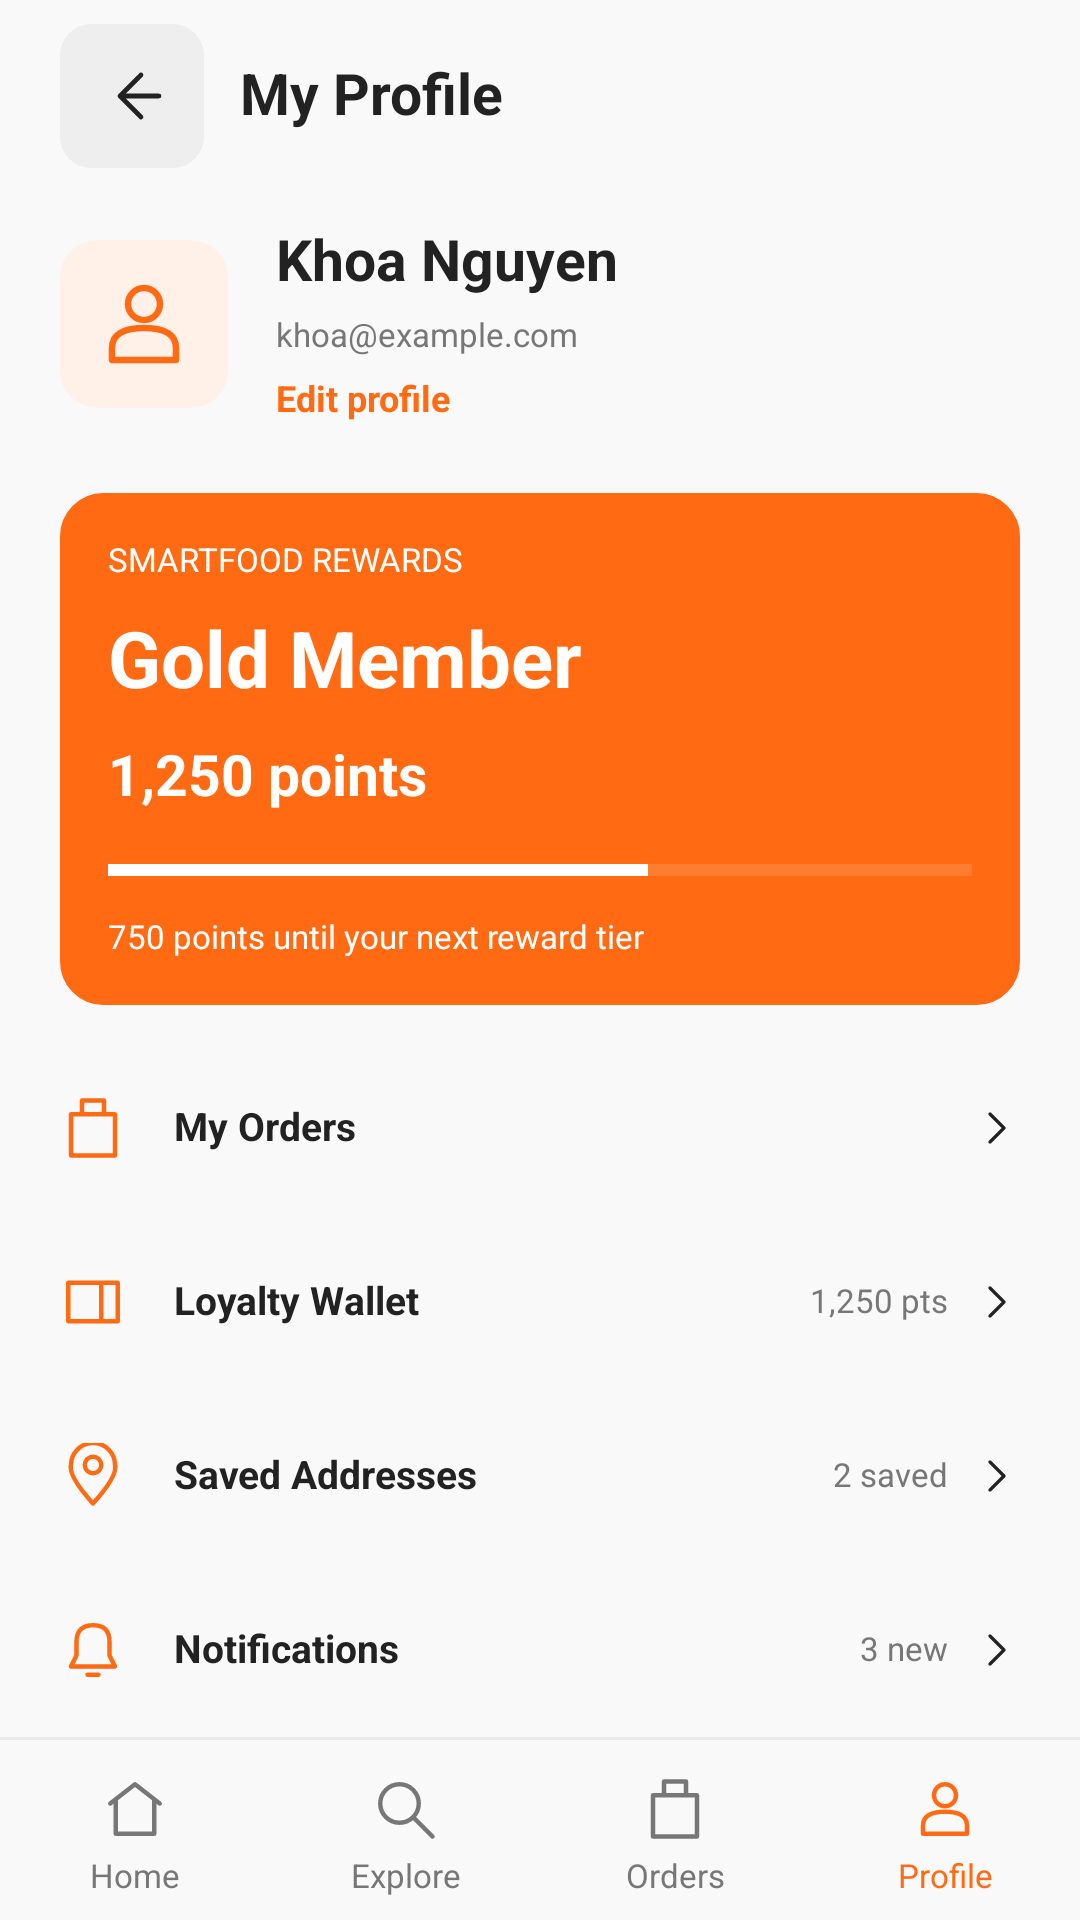

Write the Android layout XML for this screen, with the resource values it uses.
<!-- AndroidManifest.xml: application theme Theme.SmartFoodDelivery -->
<!-- res/layout/tv5_scr_26_profile.xml -->
<?xml version='1.0' encoding='utf-8'?>
<androidx.constraintlayout.widget.ConstraintLayout xmlns:android="http://schemas.android.com/apk/res/android" xmlns:app="http://schemas.android.com/apk/res-auto" xmlns:tools="http://schemas.android.com/tools" android:id="@+id/tv5_root" android:layout_width="match_parent" android:layout_height="match_parent" android:background="@color/tv5_background" tools:context=".tv5.Tv5ScreenActivity">
    <LinearLayout android:layout_width="0dp" android:layout_height="64dp" android:orientation="horizontal" android:gravity="center_vertical" android:id="@+id/tv5_toolbar" android:paddingHorizontal="20dp" app:layout_constraintTop_toTopOf="parent" app:layout_constraintStart_toStartOf="parent" app:layout_constraintEnd_toEndOf="parent">
        <ImageButton android:id="@+id/tv5_back" android:layout_width="48dp" android:layout_height="48dp" android:background="@drawable/tv5_bg_back" android:src="@drawable/tv5_ic_back" android:padding="14dp" android:contentDescription="@string/tv5_text_025" />
        <TextView style="@style/TV5.Heading" android:text="@string/tv5_text_164" android:layout_width="0dp" android:layout_weight="1" android:layout_marginStart="12dp" />
    </LinearLayout>
    <LinearLayout android:layout_width="0dp" android:layout_height="wrap_content" android:orientation="vertical" android:id="@+id/tv5_footer" app:layout_constraintBottom_toBottomOf="parent" app:layout_constraintStart_toStartOf="parent" app:layout_constraintEnd_toEndOf="parent">
        <View android:layout_width="match_parent" android:layout_height="1dp" android:background="@color/tv5_line" android:layout_marginTop="12dp" android:layout_marginBottom="12dp" />
        <LinearLayout android:layout_width="match_parent" android:layout_height="wrap_content" android:orientation="horizontal" android:gravity="center_vertical" android:paddingBottom="8dp">
            <LinearLayout android:layout_width="0dp" android:layout_height="wrap_content" android:orientation="vertical" android:layout_weight="1">
                <ImageView android:layout_width="22dp" android:layout_height="22dp" android:src="@drawable/tv5_ic_home" android:importantForAccessibility="no" android:layout_gravity="center_horizontal" app:tint="@color/tv5_muted" />
                <TextView style="@style/TV5.Small" android:text="@string/tv5_text_001" android:gravity="center" android:layout_marginTop="5dp" android:textColor="@color/tv5_muted" />
            </LinearLayout>
            <LinearLayout android:layout_width="0dp" android:layout_height="wrap_content" android:orientation="vertical" android:layout_weight="1">
                <ImageView android:layout_width="22dp" android:layout_height="22dp" android:src="@drawable/tv5_ic_search" android:importantForAccessibility="no" android:layout_gravity="center_horizontal" app:tint="@color/tv5_muted" />
                <TextView style="@style/TV5.Small" android:text="@string/tv5_text_133" android:gravity="center" android:layout_marginTop="5dp" android:textColor="@color/tv5_muted" />
            </LinearLayout>
            <LinearLayout android:layout_width="0dp" android:layout_height="wrap_content" android:orientation="vertical" android:layout_weight="1">
                <ImageView android:layout_width="22dp" android:layout_height="22dp" android:src="@drawable/tv5_ic_bag" android:importantForAccessibility="no" android:layout_gravity="center_horizontal" app:tint="@color/tv5_muted" />
                <TextView style="@style/TV5.Small" android:text="@string/tv5_text_134" android:gravity="center" android:layout_marginTop="5dp" android:textColor="@color/tv5_muted" />
            </LinearLayout>
            <LinearLayout android:layout_width="0dp" android:layout_height="wrap_content" android:orientation="vertical" android:layout_weight="1">
                <ImageView android:layout_width="22dp" android:layout_height="22dp" android:src="@drawable/tv5_ic_person" android:importantForAccessibility="no" android:layout_gravity="center_horizontal" app:tint="@color/tv5_orange" />
                <TextView style="@style/TV5.Small" android:text="@string/tv5_text_135" android:gravity="center" android:layout_marginTop="5dp" android:textColor="@color/tv5_orange" />
            </LinearLayout>
        </LinearLayout>
    </LinearLayout>
    <androidx.core.widget.NestedScrollView android:id="@+id/tv5_scroll" android:layout_width="0dp" android:layout_height="0dp" android:fillViewport="true" android:clipToPadding="false" app:layout_constraintTop_toBottomOf="@id/tv5_toolbar" app:layout_constraintBottom_toTopOf="@id/tv5_footer" app:layout_constraintStart_toStartOf="parent" app:layout_constraintEnd_toEndOf="parent">
        <LinearLayout android:layout_width="match_parent" android:layout_height="wrap_content" android:orientation="vertical" android:paddingHorizontal="20dp" android:paddingTop="12dp" android:paddingBottom="20dp">
            <LinearLayout android:layout_width="match_parent" android:layout_height="wrap_content" android:orientation="horizontal" android:gravity="center_vertical">
                <ImageView android:layout_width="56dp" android:layout_height="56dp" android:src="@drawable/tv5_ic_person" android:importantForAccessibility="no" android:background="@drawable/tv5_bg_pale" android:padding="12dp" android:layout_marginEnd="16dp" />
                <LinearLayout android:layout_width="0dp" android:layout_height="wrap_content" android:orientation="vertical" android:layout_weight="1">
                    <TextView style="@style/TV5.Heading" android:text="@string/tv5_text_149" />
                    <TextView style="@style/TV5.Small" android:text="@string/tv5_text_150" android:layout_marginTop="7dp" />
                    <TextView style="@style/TV5.Accent" android:text="@string/tv5_text_151" android:layout_marginTop="8dp" />
                </LinearLayout>
            </LinearLayout>
            <Space android:layout_width="1dp" android:layout_height="24dp" />
            <LinearLayout android:layout_width="match_parent" android:layout_height="wrap_content" android:orientation="vertical" android:background="@drawable/tv5_bg_orange" android:padding="16dp" android:layout_marginBottom="12dp">
                <TextView style="@style/TV5.Small" android:text="@string/tv5_text_152" android:textColor="@color/tv5_white" />
                <TextView style="@style/TV5.Hero" android:text="@string/tv5_text_153" android:textColor="@color/tv5_white" android:layout_marginTop="12dp" />
                <TextView style="@style/TV5.Heading" android:text="@string/tv5_text_154" android:textColor="@color/tv5_white" android:layout_marginTop="12dp" />
                <ProgressBar style="?android:attr/progressBarStyleHorizontal" android:layout_width="match_parent" android:layout_height="8dp" android:layout_marginTop="16dp" android:max="2000" android:progress="1250" android:progressTint="@color/tv5_white" android:progressBackgroundTint="#FFB287" />
                <TextView style="@style/TV5.Small" android:text="@string/tv5_text_155" android:textColor="@color/tv5_white" android:layout_marginTop="12dp" />
            </LinearLayout>
            <LinearLayout android:layout_width="match_parent" android:layout_height="wrap_content" android:orientation="horizontal" android:gravity="center_vertical" android:paddingVertical="18dp">
                <ImageView android:layout_width="22dp" android:layout_height="22dp" android:src="@drawable/tv5_ic_bag" android:importantForAccessibility="no" android:layout_marginEnd="16dp" />
                <TextView style="@style/TV5.Item" android:text="@string/tv5_text_132" android:layout_width="0dp" android:layout_weight="1" />
                <TextView style="@style/TV5.Small" android:text="@string/tv5_text_156" android:layout_width="wrap_content" android:layout_marginEnd="8dp" />
                <ImageView android:layout_width="16dp" android:layout_height="16dp" android:src="@drawable/tv5_ic_chevron" android:importantForAccessibility="no" />
            </LinearLayout>
            <LinearLayout android:layout_width="match_parent" android:layout_height="wrap_content" android:orientation="horizontal" android:gravity="center_vertical" android:paddingVertical="18dp">
                <ImageView android:layout_width="22dp" android:layout_height="22dp" android:src="@drawable/tv5_ic_ticket" android:importantForAccessibility="no" android:layout_marginEnd="16dp" />
                <TextView style="@style/TV5.Item" android:text="@string/tv5_text_157" android:layout_width="0dp" android:layout_weight="1" />
                <TextView style="@style/TV5.Small" android:text="@string/tv5_text_158" android:layout_width="wrap_content" android:layout_marginEnd="8dp" />
                <ImageView android:layout_width="16dp" android:layout_height="16dp" android:src="@drawable/tv5_ic_chevron" android:importantForAccessibility="no" />
            </LinearLayout>
            <LinearLayout android:layout_width="match_parent" android:layout_height="wrap_content" android:orientation="horizontal" android:gravity="center_vertical" android:paddingVertical="18dp">
                <ImageView android:layout_width="22dp" android:layout_height="22dp" android:src="@drawable/tv5_ic_pin" android:importantForAccessibility="no" android:layout_marginEnd="16dp" />
                <TextView style="@style/TV5.Item" android:text="@string/tv5_text_159" android:layout_width="0dp" android:layout_weight="1" />
                <TextView style="@style/TV5.Small" android:text="@string/tv5_text_160" android:layout_width="wrap_content" android:layout_marginEnd="8dp" />
                <ImageView android:layout_width="16dp" android:layout_height="16dp" android:src="@drawable/tv5_ic_chevron" android:importantForAccessibility="no" />
            </LinearLayout>
            <LinearLayout android:layout_width="match_parent" android:layout_height="wrap_content" android:orientation="horizontal" android:gravity="center_vertical" android:paddingVertical="18dp">
                <ImageView android:layout_width="22dp" android:layout_height="22dp" android:src="@drawable/tv5_ic_bell" android:importantForAccessibility="no" android:layout_marginEnd="16dp" />
                <TextView style="@style/TV5.Item" android:text="@string/tv5_text_161" android:layout_width="0dp" android:layout_weight="1" />
                <TextView style="@style/TV5.Small" android:text="@string/tv5_text_162" android:layout_width="wrap_content" android:layout_marginEnd="8dp" />
                <ImageView android:layout_width="16dp" android:layout_height="16dp" android:src="@drawable/tv5_ic_chevron" android:importantForAccessibility="no" />
            </LinearLayout>
            <LinearLayout android:layout_width="match_parent" android:layout_height="wrap_content" android:orientation="horizontal" android:gravity="center_vertical" android:paddingVertical="18dp">
                <ImageView android:layout_width="22dp" android:layout_height="22dp" android:src="@drawable/tv5_ic_help" android:importantForAccessibility="no" android:layout_marginEnd="16dp" />
                <TextView style="@style/TV5.Item" android:text="@string/tv5_text_163" android:layout_width="0dp" android:layout_weight="1" />
                <TextView style="@style/TV5.Small" android:text="@string/tv5_text_156" android:layout_width="wrap_content" android:layout_marginEnd="8dp" />
                <ImageView android:layout_width="16dp" android:layout_height="16dp" android:src="@drawable/tv5_ic_chevron" android:importantForAccessibility="no" />
            </LinearLayout>
        </LinearLayout>
    </androidx.core.widget.NestedScrollView>
</androidx.constraintlayout.widget.ConstraintLayout>
<!-- resources referenced by this layout -->
<resources>
  <color name="tv5_background">#F9F9F9</color>
  <color name="tv5_line">#EAEAEA</color>
  <color name="tv5_muted">#777777</color>
  <color name="tv5_orange">#FF6A13</color>
  <color name="tv5_white">#FFFFFF</color>
  <!-- drawable tv5_bg_back (drawable) -->
  <?xml version='1.0' encoding='utf-8'?>
  <shape xmlns:android="http://schemas.android.com/apk/res/android" android:shape="rectangle">
      <solid android:color="#EEEEEE" />
      <corners android:radius="10dp" />
      <stroke android:width="1dp" android:color="#EEEEEE" />
  </shape>
  <!-- drawable tv5_bg_orange (drawable) -->
  <?xml version='1.0' encoding='utf-8'?>
  <shape xmlns:android="http://schemas.android.com/apk/res/android" android:shape="rectangle">
      <solid android:color="#FF6A13" />
      <corners android:radius="14dp" />
      <stroke android:width="1dp" android:color="#FF6A13" />
  </shape>
  <!-- drawable tv5_bg_pale (drawable) -->
  <?xml version='1.0' encoding='utf-8'?>
  <shape xmlns:android="http://schemas.android.com/apk/res/android" android:shape="rectangle">
      <solid android:color="#FFF1E8" />
      <corners android:radius="12dp" />
      <stroke android:width="1dp" android:color="#FFF1E8" />
  </shape>
  <string name="tv5_text_001">"Home"</string>
  <string name="tv5_text_025">"Back"</string>
  <string name="tv5_text_132">"My Orders"</string>
  <string name="tv5_text_133">"Explore"</string>
  <string name="tv5_text_134">"Orders"</string>
  <string name="tv5_text_135">"Profile"</string>
  <string name="tv5_text_149">"Khoa Nguyen"</string>
  <string name="tv5_text_150">"khoa@example.com"</string>
  <string name="tv5_text_151">"Edit profile"</string>
  <string name="tv5_text_152">"SMARTFOOD REWARDS"</string>
  <string name="tv5_text_153">"Gold Member"</string>
  <string name="tv5_text_154">"1,250 points"</string>
  <string name="tv5_text_155">"750 points until your next reward tier"</string>
  <string name="tv5_text_156">""</string>
  <string name="tv5_text_157">"Loyalty Wallet"</string>
  <string name="tv5_text_158">"1,250 pts"</string>
  <string name="tv5_text_159">"Saved Addresses"</string>
  <string name="tv5_text_160">"2 saved"</string>
  <string name="tv5_text_161">"Notifications"</string>
  <string name="tv5_text_162">"3 new"</string>
  <string name="tv5_text_163">"Help &amp; Settings"</string>
  <string name="tv5_text_164">"My Profile"</string>
  <style name="TV5.Accent" parent="TV5.Body">
          <item name="android:textSize">12sp</item>
          <item name="android:textStyle">bold</item>
          <item name="android:textColor">@color/tv5_orange</item>
      </style>
  <style name="TV5.Heading" parent="TV5.Body">
          <item name="android:textSize">19sp</item>
          <item name="android:textStyle">bold</item>
          <item name="android:textColor">@color/tv5_ink</item>
      </style>
  <style name="TV5.Hero" parent="TV5.Body">
          <item name="android:textSize">26sp</item>
          <item name="android:textStyle">bold</item>
          <item name="android:textColor">@color/tv5_ink</item>
      </style>
  <style name="TV5.Item" parent="TV5.Body">
          <item name="android:textSize">13sp</item>
          <item name="android:textStyle">bold</item>
          <item name="android:textColor">@color/tv5_ink</item>
      </style>
  <style name="TV5.Small" parent="TV5.Body">
          <item name="android:textSize">11sp</item>
          <item name="android:textStyle">normal</item>
          <item name="android:textColor">@color/tv5_muted</item>
      </style>
  <color name="tv5_ink">#222222</color>
  <color name="brand_primary">#FF6A13</color>
  <color name="brand_primary_dark">#E05505</color>
  <color name="bg_screen">#F9F9F9</color>
</resources>
